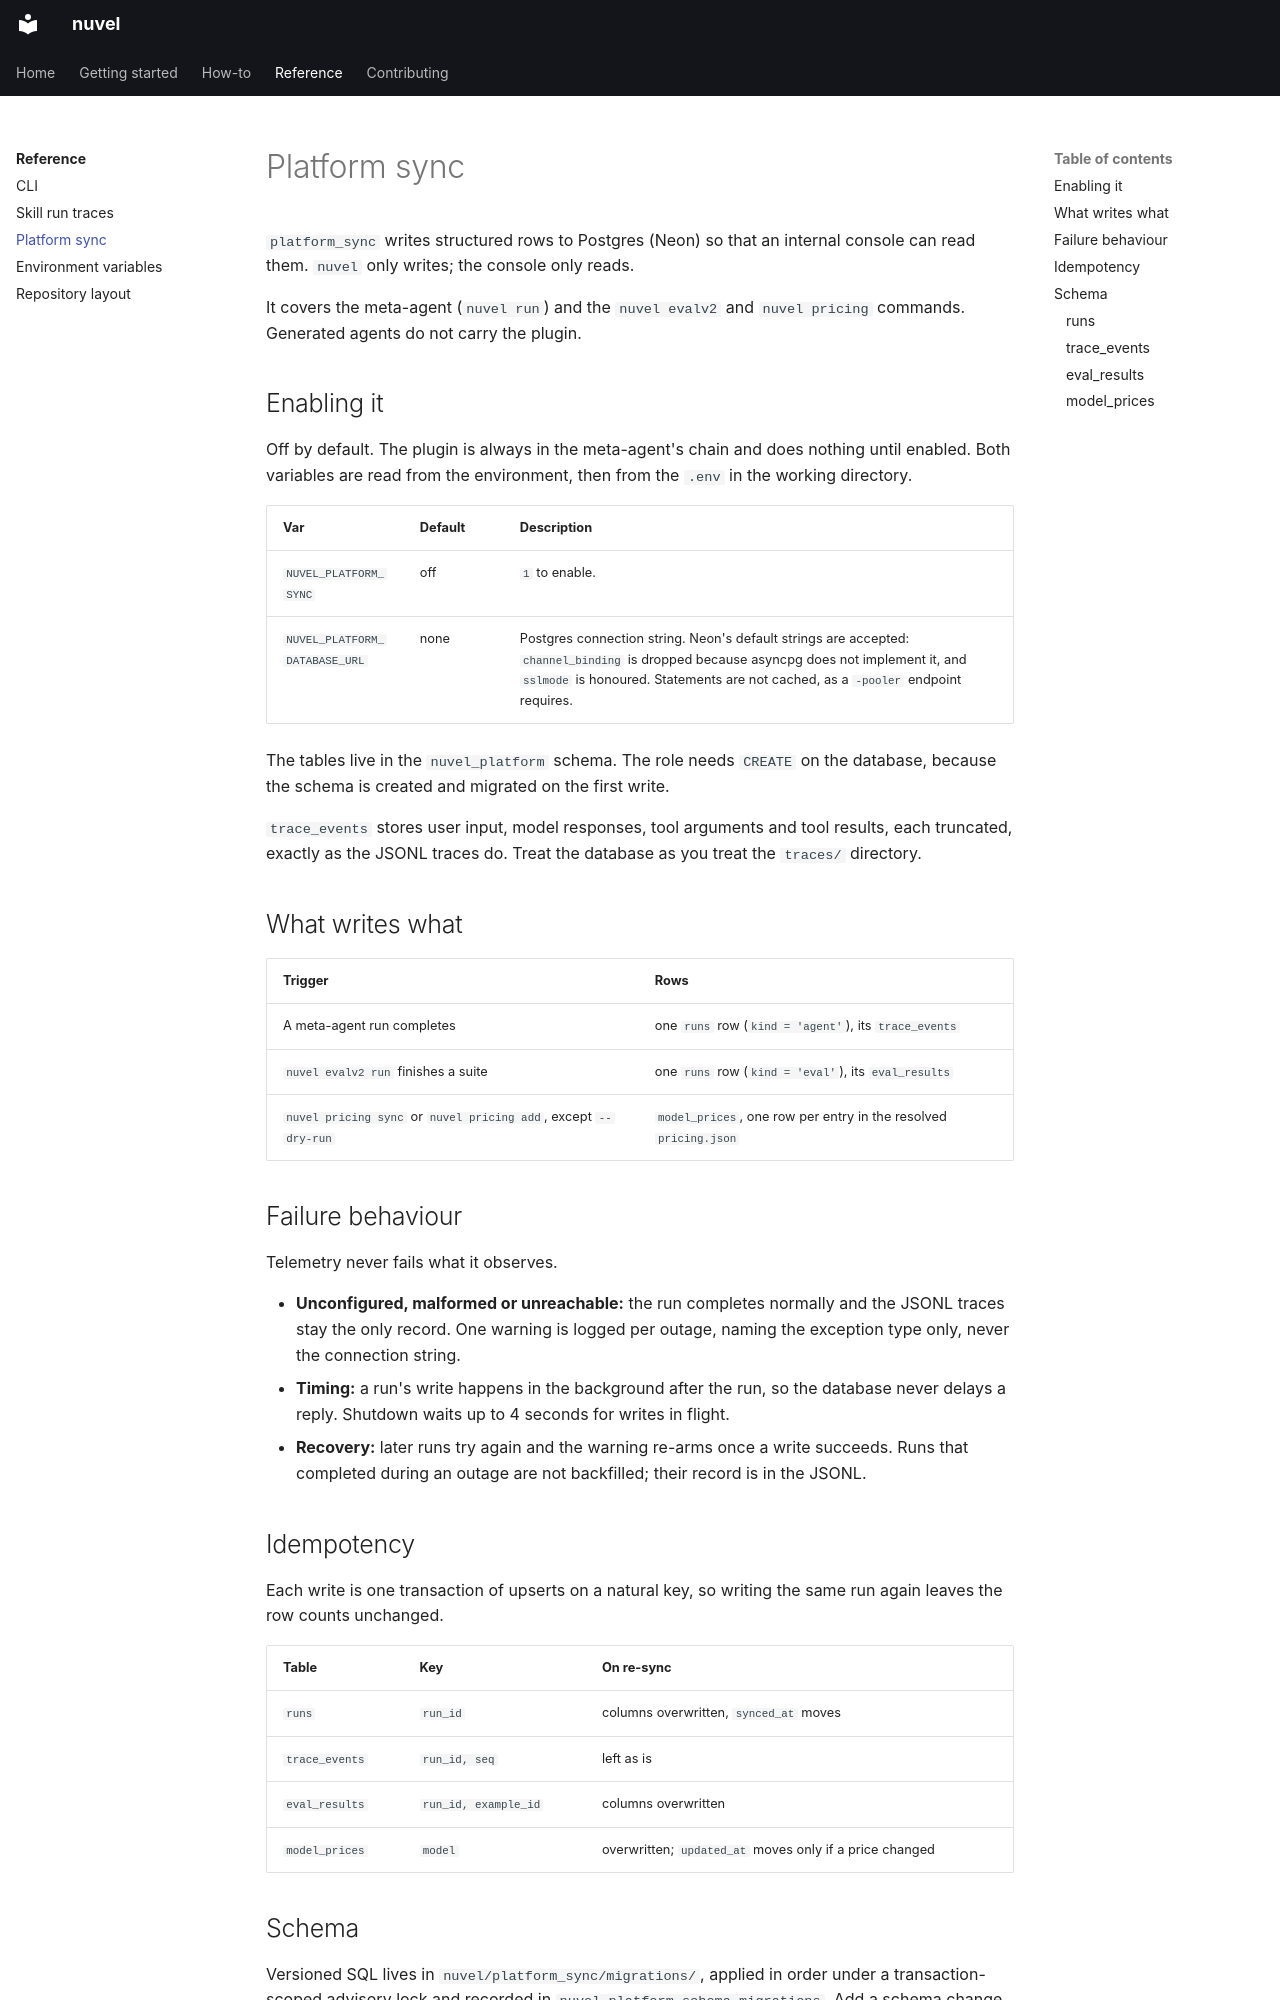

repository: Folken2/nuvel · page: reference/platform-sync/index.html · generator: mkdocs

# Platform sync

`platform_sync` writes structured rows to Postgres (Neon) so that an internal console can read them. `nuvel` only writes; the console only reads.

It covers the meta-agent (`nuvel run`) and the `nuvel evalv2` and `nuvel pricing` commands. Generated agents do not carry the plugin.

## Enabling it

Off by default. The plugin is always in the meta-agent's chain and does nothing until enabled. Both variables are read from the environment, then from the `.env` in the working directory.

| Var | Default | Description |
|---|---|---|
| `NUVEL_PLATFORM_SYNC` | off | `1` to enable. |
| `NUVEL_PLATFORM_DATABASE_URL` | none | Postgres connection string. Neon's default strings are accepted: `channel_binding` is dropped because asyncpg does not implement it, and `sslmode` is honoured. Statements are not cached, as a `-pooler` endpoint requires. |

The tables live in the `nuvel_platform` schema. The role needs `CREATE` on the database, because the schema is created and migrated on the first write.

`trace_events` stores user input, model responses, tool arguments and tool results, each truncated, exactly as the JSONL traces do. Treat the database as you treat the `traces/` directory.

## What writes what

| Trigger | Rows |
|---|---|
| A meta-agent run completes | one `runs` row (`kind = 'agent'`), its `trace_events` |
| `nuvel evalv2 run` finishes a suite | one `runs` row (`kind = 'eval'`), its `eval_results` |
| `nuvel pricing sync` or `nuvel pricing add`, except `--dry-run` | `model_prices`, one row per entry in the resolved `pricing.json` |

## Failure behaviour

Telemetry never fails what it observes.

- **Unconfigured, malformed or unreachable:** the run completes normally and the JSONL traces stay the only record. One warning is logged per outage, naming the exception type only, never the connection string.
- **Timing:** a run's write happens in the background after the run, so the database never delays a reply. Shutdown waits up to 4 seconds for writes in flight.
- **Recovery:** later runs try again and the warning re-arms once a write succeeds. Runs that completed during an outage are not backfilled; their record is in the JSONL.
